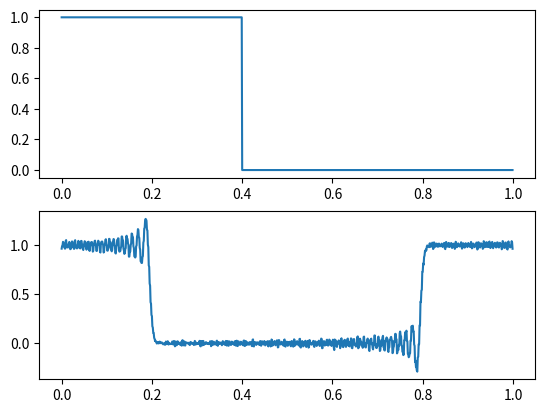

Python code for this plot:
import matplotlib.pyplot as plt
import numpy as np

N_t = 1000
N_x = 1000
dx = 1 / N_x
dt = 1 / N_t
v = 0.8
r = v * dt / dx

c = [[0 for _ in range(N_x)] for _ in range(N_t)]

# задаем начальные условия
c[0] = [1 for _ in range(int(N_x * 0.4))] + [0 for _ in range(int(N_x * 0.6))]

#считаем второй шаг для креста
for j in range(1, N_x):
    c[1][j] = -r * (c[0][j] - c[0][j-1]) + c[0][j]

# сам метод крест
for n in range(2, N_t):
    for j in range(N_x):
        c[n][j] = -r * (c[n - 1][(j + 1) % N_x] - c[n - 1][j - 1]) + c[n - 2][j]

#убираем два фиктивных граничных слоя

fig = plt.figure()
ax = fig.add_subplot(projection='3d')
fig2 = plt.figure()
ax2d1 = fig2.add_subplot(211)
ax2d2 = fig2.add_subplot(212)

xs = [i*dx for i in range(N_x)]
ts = [n*dt for n in range(N_t)]
xs, ts = np.meshgrid(xs, ts)
#ax.scatter(xs, ts, c, c=ts, cmap="plasma")
ax.set_xlabel("X")
ax.set_ylabel("t")
ax.set_zlabel("u")

ax2d1.plot(xs[0], c[0])
ax2d2.plot(xs[0], c[-1])
plt.show()
